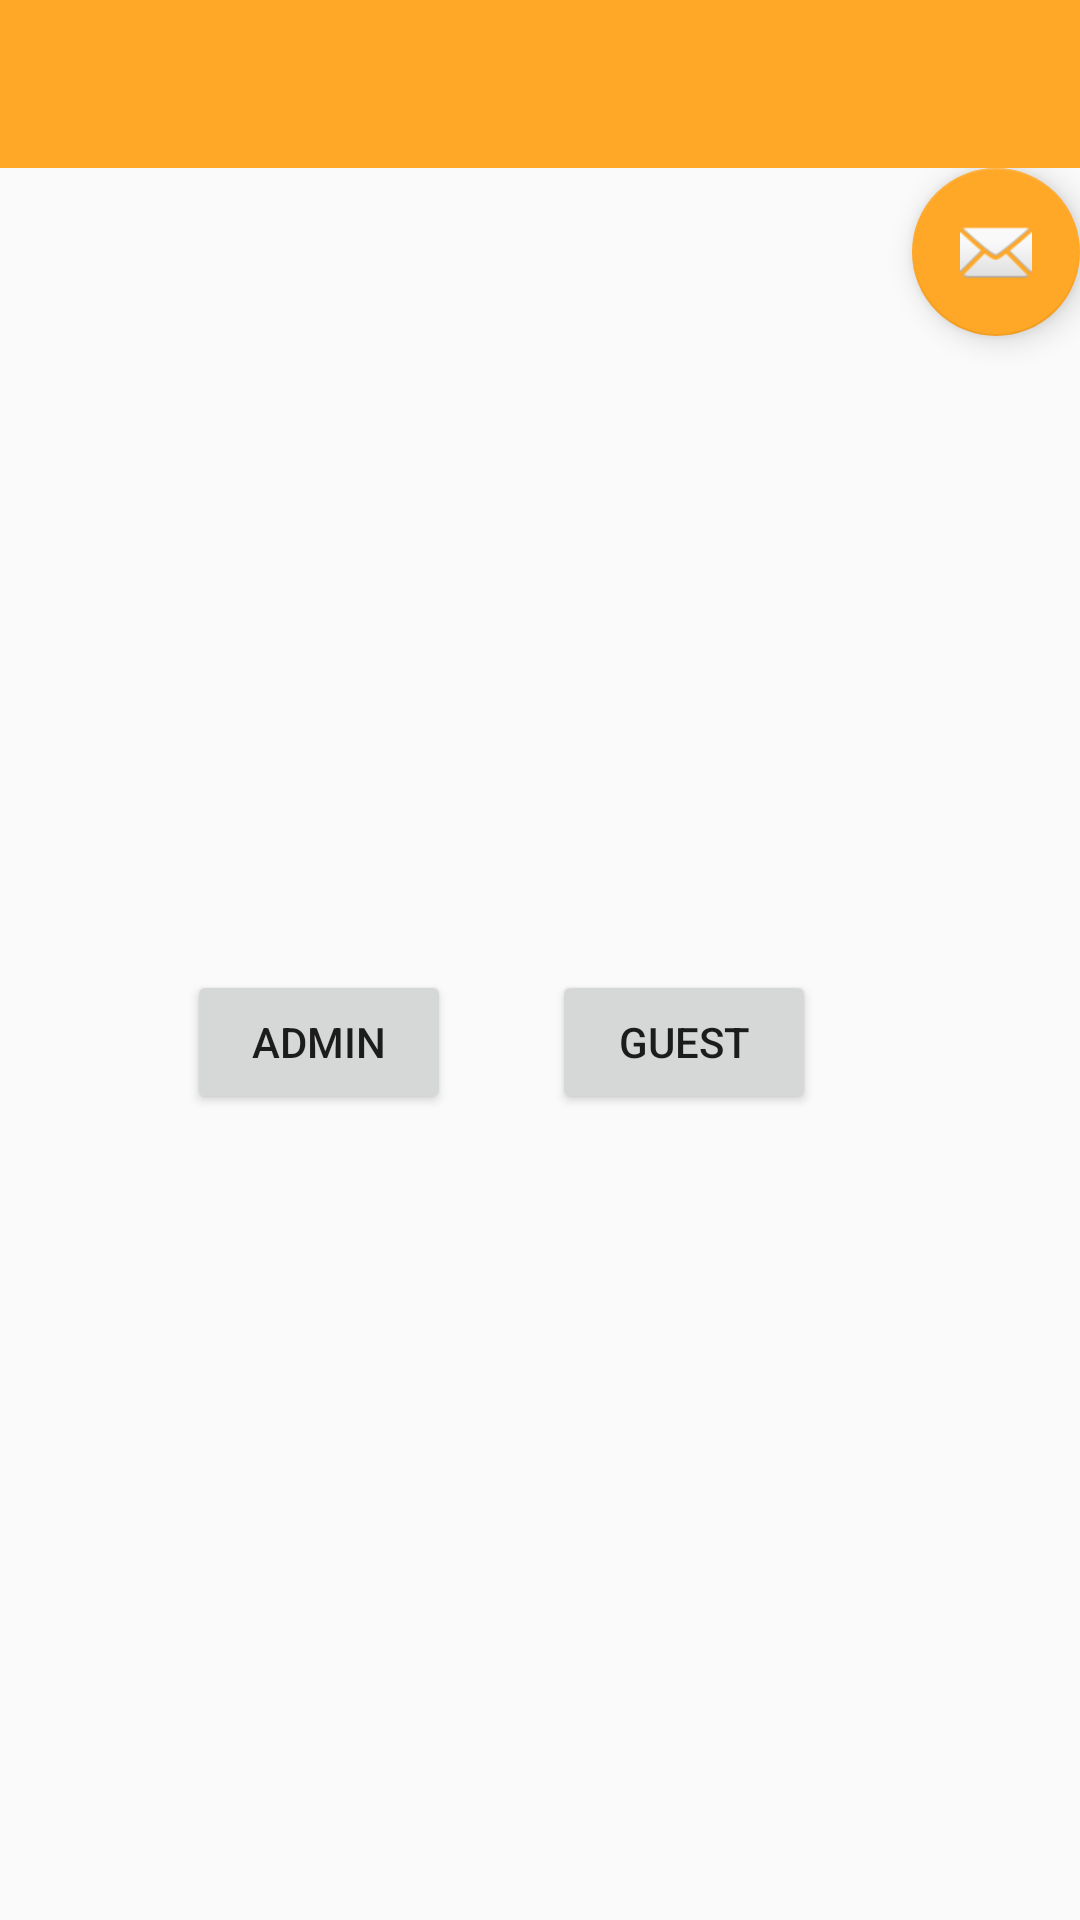

Layout XML and referenced resources for this Android screen:
<!-- AndroidManifest.xml: application theme AppTheme -->
<!-- res/layout/activity_main.xml -->
<?xml version="1.0" encoding="utf-8"?>
<android.support.constraint.ConstraintLayout xmlns:android="http://schemas.android.com/apk/res/android"
    xmlns:app="http://schemas.android.com/apk/res-auto"
    xmlns:tools="http://schemas.android.com/tools"
    android:id="@+id/coordinatorLayout"
    android:layout_width="match_parent"
    android:layout_height="match_parent"
    tools:context=".MainActivity"
    tools:layout_editor_absoluteY="25dp">

    <android.support.design.widget.AppBarLayout
        android:id="@+id/appBarLayout"
        android:layout_width="match_parent"
        android:layout_height="wrap_content"
        android:theme="@style/AppTheme.AppBarOverlay">

        <android.support.v7.widget.Toolbar
            android:id="@+id/toolbar"
            android:layout_width="match_parent"
            android:layout_height="wrap_content"
            android:background="?attr/colorPrimary"
            app:popupTheme="@style/AppTheme.PopupOverlay" />

    </android.support.design.widget.AppBarLayout>

    <android.support.constraint.ConstraintLayout
        android:id="@+id/notification"
        android:layout_width="match_parent"
        android:layout_height="0dp"
        app:layout_constraintBottom_toBottomOf="parent"
        app:layout_constraintTop_toBottomOf="@+id/appBarLayout"
        tools:layout_height="0dp">

        <android.support.design.widget.FloatingActionButton
            android:id="@+id/fab"
            android:layout_width="wrap_content"
            android:layout_height="wrap_content"
            app:layout_constraintEnd_toEndOf="parent"
            app:layout_constraintTop_toTopOf="parent"
            app:srcCompat="@android:drawable/ic_dialog_email" />

        <Button
            android:id="@+id/toAdmin"
            android:layout_width="wrap_content"
            android:layout_height="wrap_content"
            android:layout_marginStart="16dp"
            android:layout_marginLeft="8dp"
            android:layout_marginTop="8dp"
            android:layout_marginRight="8dp"
            android:layout_marginBottom="8dp"
            android:text="Admin"
            app:layout_constraintBottom_toBottomOf="parent"
            app:layout_constraintEnd_toStartOf="@+id/toGuest"
            app:layout_constraintHorizontal_bias="0.58"
            app:layout_constraintStart_toStartOf="parent"
            app:layout_constraintTop_toTopOf="parent"
            app:layout_constraintVertical_bias="0.499" />

        <Button
            android:id="@+id/toGuest"
            android:layout_width="wrap_content"
            android:layout_height="wrap_content"
            android:layout_marginTop="8dp"
            android:layout_marginEnd="88dp"
            android:layout_marginRight="88dp"
            android:layout_marginBottom="8dp"
            android:text="Guest"
            app:layout_constraintBottom_toBottomOf="parent"
            app:layout_constraintEnd_toEndOf="parent"
            app:layout_constraintTop_toTopOf="parent"
            app:layout_constraintVertical_bias="0.499" />

        

    </android.support.constraint.ConstraintLayout>


</android.support.constraint.ConstraintLayout>
<!-- resources referenced by this layout -->
<resources>
  <style name="AppTheme.AppBarOverlay" parent="ThemeOverlay.AppCompat.Dark.ActionBar" />
  <style name="AppTheme.PopupOverlay" parent="ThemeOverlay.AppCompat.Light" />
  <style name="AppTheme" parent="Theme.AppCompat.Light.DarkActionBar">
          
          <item name="colorPrimary">@color/gudetama_orange</item>
          <item name="colorPrimaryDark">@color/gudetama_orange</item>
          <item name="colorAccent">@color/gudetama_orange</item>
      </style>
  <color name="gudetama_orange">#ffa726</color>
</resources>
